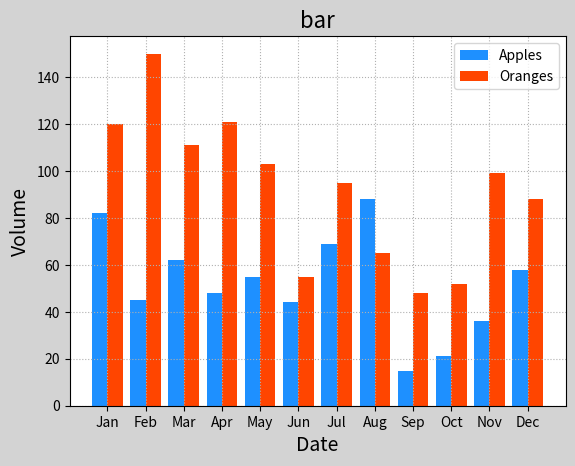

The script that saved this image:
"""
    柱状图
"""
import numpy as np
import matplotlib.pyplot as mp

apples = np.array([82,45,62,48,55,44,69,88,15,21,36,58])
oranges = np.array([120,150,111,121,103,55,95,65,48,52,99,88])
mp.figure('Bar',facecolor='lightgrey')
mp.title("bar",fontsize=16)
mp.xlabel('Date',fontsize=14)
mp.ylabel('Volume',fontsize=14)
mp.grid(linestyle=':')
x = np.arange(apples.size)
mp.bar(x-0.2,apples,width=0.4,color='dodgerblue',label='Apples')
mp.bar(x+0.2,oranges,width=0.4,color='orangered',label='Oranges')
#修改x轴的刻度文本
mp.xticks(x,['Jan', 'Feb', 'Mar', 'Apr', 'May', 'Jun', 'Jul', 'Aug', 'Sep', 'Oct', 'Nov', 'Dec'])
mp.legend()
mp.show()